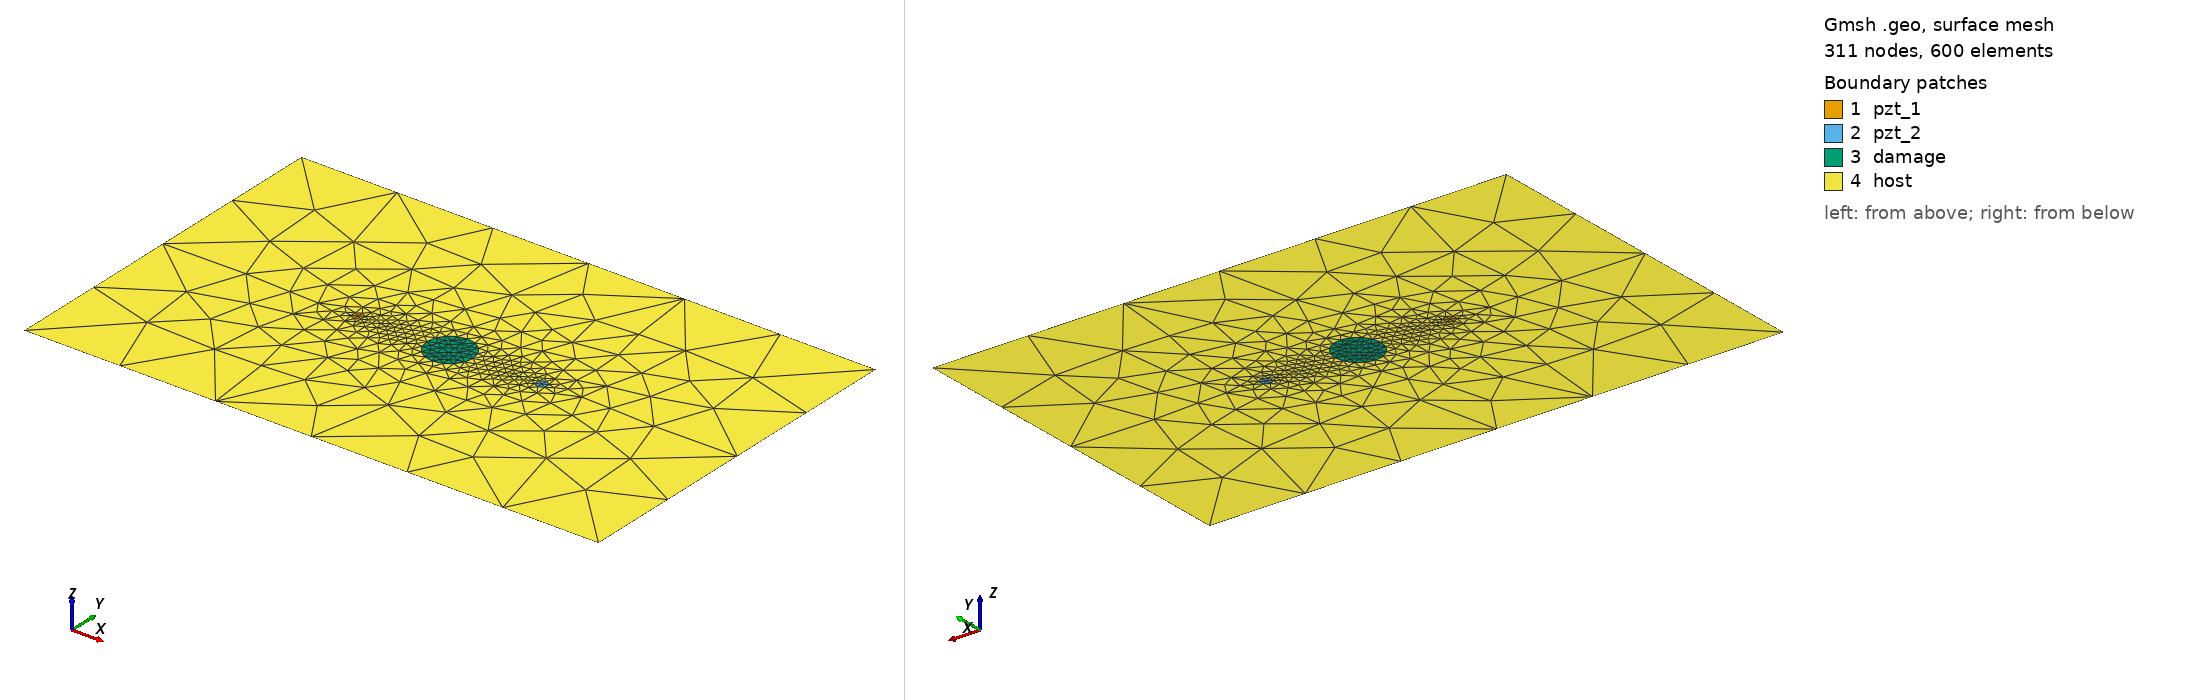

Gmsh geometry script, surface-meshed: 311 nodes, 600 surface elements. Boundary patches (legend numbers): 1 pzt_1, 2 pzt_2, 3 damage, 4 host. Left view from above one corner, right view from below the opposite corner. Legend entries are the model's physical surfaces. The drawing asked Gmsh for element sizes between 1% and 20% of the model's largest extent; the script's own settings can give other sizes.

=== plate_500_314_2_pzt_f10_15kHz_20mm.geo (drawn) ===
SetFactory("OpenCASCADE");
L = 0.500; W = 0.314;
xpzt_1 = -0.080; ypzt_1 = 0.000000;
xpzt_2 = 0.080; ypzt_2 = 0.000000;
xdmg_0 = 0e-3; ydmg_0 = 0e-3;
r_pzt = 5e-3;
r_dmg = 20e-3;
//+
Point(1) = {-L/2, -W/2, 0, 1.0};
//+
Point(2) = {L/2, -W/2, 0, 1.0};
//+
Point(3) = {L/2, W/2, 0, 1.0};
//+
Point(4) = {-L/2, W/2, 0, 1.0};
//+
Line(1) = {1, 2};
//+
Line(2) = {2, 3};
//+
Line(3) = {3, 4};
//+
Line(4) = {4, 1};
//+
Point(5) = {xpzt_1, ypzt_1, 0, 1.0};
//+
Point(6) = {xpzt_1+r_pzt*3^0.5/2, ypzt_1-r_pzt/2, 0, 1.0};
//+
Point(7) = {xpzt_1, ypzt_1+r_pzt, 0, 1.0};
//+
Point(8) = {xpzt_1-r_pzt*3^0.5/2, ypzt_1-r_pzt/2, 0, 1.0};
//+
Line(5) = {5, 6};
//+
Line(6) = {5, 7};
//+
Line(7) = {5, 8};
//+
Circle(8) = {6, 5, 7};
//+
Circle(9) = {7, 5, 8};
//+
Circle(10) = {8, 5, 6};
//+
Curve Loop(1) = {4, 1, 2, 3};
//+
Curve Loop(2) = {5,8,6};
//+
Curve Loop(3) = {6,9,7};
//+
Curve Loop(4) = {7,10,5};
//+
Curve Loop(5) = {8,9,10};
//+
Point(9) = {xpzt_2, ypzt_2, 0, 1.0};
//+
Point(10) = {xpzt_2-r_pzt*3^0.5/2, ypzt_2-r_pzt/2, 0, 1.0};
//+
Point(11) = {xpzt_2, ypzt_2+r_pzt, 0, 1.0};
//+
Point(12) = {xpzt_2+r_pzt*3^0.5/2, ypzt_1-r_pzt/2, 0, 1.0};
//+
Line(11) = {9, 10};
//+
Line(12) = {9, 11};
//+
Line(13) = {9, 12};
//+
Circle(14) = {10, 9, 11};
//+
Circle(15) = {11, 9, 12};
//+
Circle(16) = {12, 9, 10};
//+
Circle(17) = {xdmg_0, ydmg_0, 0, r_dmg, 0, 2*Pi};
//+
Curve Loop(6) = {11,12,14};
//+
Curve Loop(7) = {12,15,13};
//+
Curve Loop(8) = {13,16,11};
//+
Curve Loop(9) = {14,15,16};
//+
Curve Loop(10) = {17};
//+
Plane Surface(1) = {2};
//+
Plane Surface(2) = {3};
//+
Plane Surface(3) = {4};
//+
Plane Surface(4) = {6};
//+
Plane Surface(5) = {7};
//+
Plane Surface(6) = {8};
//+
Plane Surface(7) = {10};
//+
Plane Surface(8) = {1,5,9,10};

//+
Physical Surface("pzt_1") = {1,2,3};
//+
Physical Surface("pzt_2") = {4,5,6};
//+
Physical Surface("damage") = {7};
//+
Physical Surface("host") = {8};
//+
Transfinite Curve {5, 6, 7,11, 12, 13} = 2 Using Progression 1;
//+
Transfinite Curve {8, 9, 10, 14, 15, 16} = 3 Using Progression 1;
//+
Transfinite Curve {1,3} = 7 Using Progression 1;
//+
Transfinite Curve {2,4} = 5 Using Progression 1;
//+
Transfinite Curve {17} = 17 Using Progression 1;
